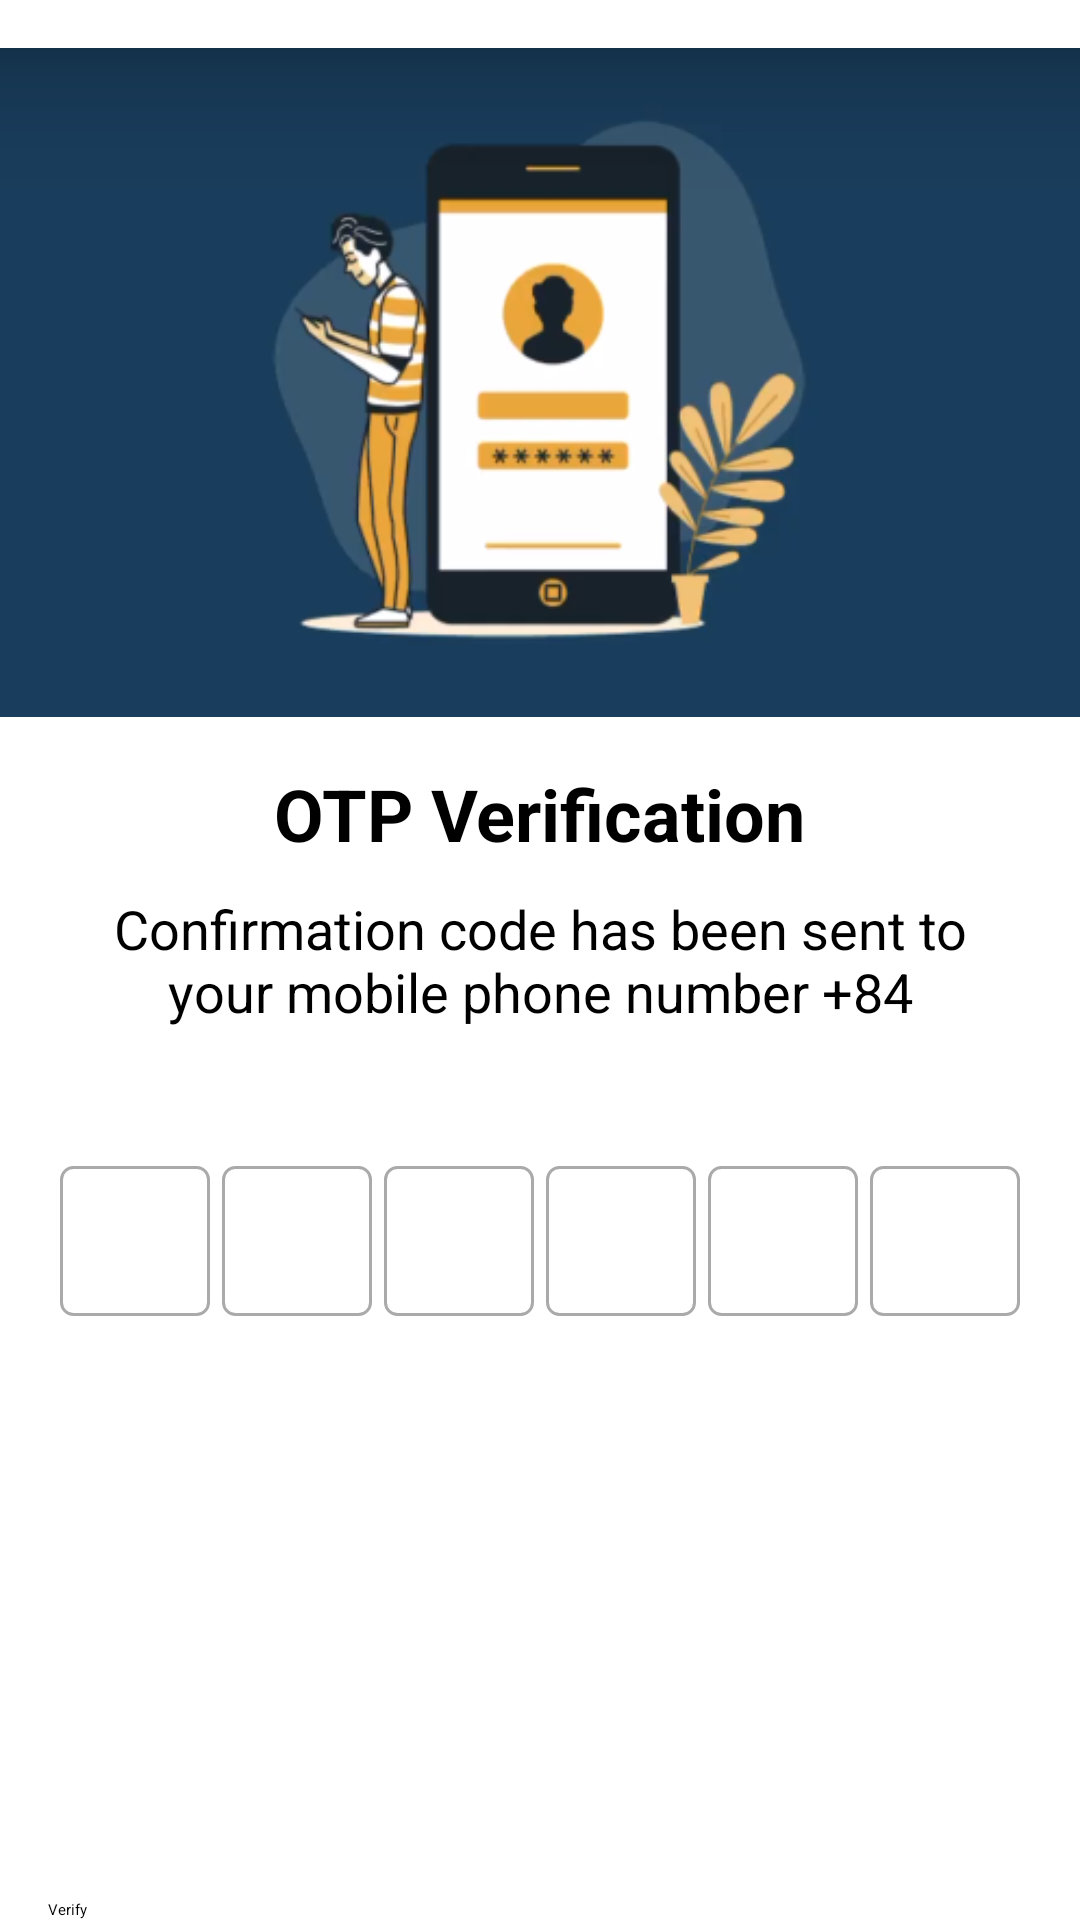

This screen was rendered from an Android layout file. Write that file and the resources it references.
<!-- AndroidManifest.xml: application theme Theme.RideShare -->
<!-- res/layout/fragment_otp_verification.xml -->
<RelativeLayout xmlns:android="http://schemas.android.com/apk/res/android"
    xmlns:tools="http://schemas.android.com/tools"
    android:layout_width="match_parent"
    android:layout_height="match_parent"
    tools:context="com.example.rideshare.fragment.OTPVerificationFragment">

    <ImageView
        android:id="@+id/image_welcome"
        android:layout_width="match_parent"
        android:layout_height="255dp"
        android:src="@drawable/welcome" />

    <TextView
        android:id="@+id/text_otp"
        android:layout_width="wrap_content"
        android:layout_height="wrap_content"
        android:text="OTP Verification"
        android:textSize="24sp"
        android:textStyle="bold"
        android:layout_below="@+id/image_welcome"
        android:layout_centerHorizontal="true"/>
    <TextView
        android:id="@+id/text_phone_receive"
        android:layout_width="match_parent"
        android:layout_centerInParent="true"
        android:gravity="center"
        android:layout_height="wrap_content"
        android:paddingTop="10dp"
        android:paddingLeft="20dp"
        android:paddingRight="20dp"
        android:paddingBottom="20dp"
        android:textSize="18sp"
        android:layout_below="@+id/text_otp"
        android:text="Confirmation code has been sent to your mobile phone number +84"/>

    <LinearLayout
        android:id="@+id/otp_container"
        android:layout_below="@+id/text_phone_receive"
        android:layout_width="wrap_content"
        android:layout_height="wrap_content"
        android:layout_centerHorizontal="true"
        android:orientation="horizontal"
        android:layout_marginTop="24dp"
        android:gravity="center">

        <EditText
            android:id="@+id/otp_input_1"
            android:layout_width="50dp"
            android:layout_height="50dp"
            android:inputType="number"
            android:gravity="center"
            android:textSize="18sp"
            android:maxLength="1"
            android:layout_margin="2dp"
            android:background="@drawable/otp_input_background"
            android:focusableInTouchMode="true"/>

        <EditText
            android:id="@+id/otp_input_2"
            android:layout_width="50dp"
            android:layout_height="50dp"
            android:inputType="number"
            android:gravity="center"
            android:textSize="18sp"
            android:maxLength="1"
            android:layout_margin="2dp"
            android:background="@drawable/otp_input_background"
            android:focusableInTouchMode="true"/>

        <EditText
            android:id="@+id/otp_input_3"
            android:layout_width="50dp"
            android:layout_height="50dp"
            android:inputType="number"
            android:gravity="center"
            android:textSize="18sp"
            android:maxLength="1"
            android:layout_margin="2dp"
            android:background="@drawable/otp_input_background"
            android:focusableInTouchMode="true"/>

        <EditText
            android:id="@+id/otp_input_4"
            android:layout_width="50dp"
            android:layout_height="50dp"
            android:inputType="number"
            android:gravity="center"
            android:textSize="18sp"
            android:maxLength="1"
            android:layout_margin="2dp"
            android:background="@drawable/otp_input_background"
            android:focusableInTouchMode="true"/>

        <EditText
            android:id="@+id/otp_input_5"
            android:layout_width="50dp"
            android:layout_height="50dp"
            android:inputType="number"
            android:gravity="center"
            android:textSize="18sp"
            android:maxLength="1"
            android:layout_margin="2dp"
            android:background="@drawable/otp_input_background"
            android:focusableInTouchMode="true"/>

        <EditText
            android:id="@+id/otp_input_6"
            android:layout_width="50dp"
            android:layout_height="50dp"
            android:inputType="number"
            android:gravity="center"
            android:textSize="18sp"
            android:maxLength="1"
            android:layout_margin="2dp"
            android:background="@drawable/otp_input_background"
            android:focusableInTouchMode="true"/>
    </LinearLayout>

    <Button
        android:id="@+id/verify_button"
        android:layout_width="match_parent"
        android:layout_height="wrap_content"
        android:text="Verify"
        android:layout_alignParentBottom="true"
        android:layout_marginTop="16dp"
        android:enabled="false"
        android:backgroundTint="#007BFF"
        android:layout_marginLeft="16dp"
        android:layout_marginRight="16dp"
        android:layout_centerHorizontal="true" />

</RelativeLayout>
<!-- resources referenced by this layout -->
<resources>
  <!-- drawable otp_input_background (drawable) -->
  <shape xmlns:android="http://schemas.android.com/apk/res/android">
      <solid android:color="@android:color/white" />
      <corners android:radius="4dp" />
      <stroke
          android:width="1dp"
          android:color="@android:color/darker_gray" />
  </shape>
  <!-- drawable welcome: png bitmap (drawable, 60889 bytes) -->
</resources>
